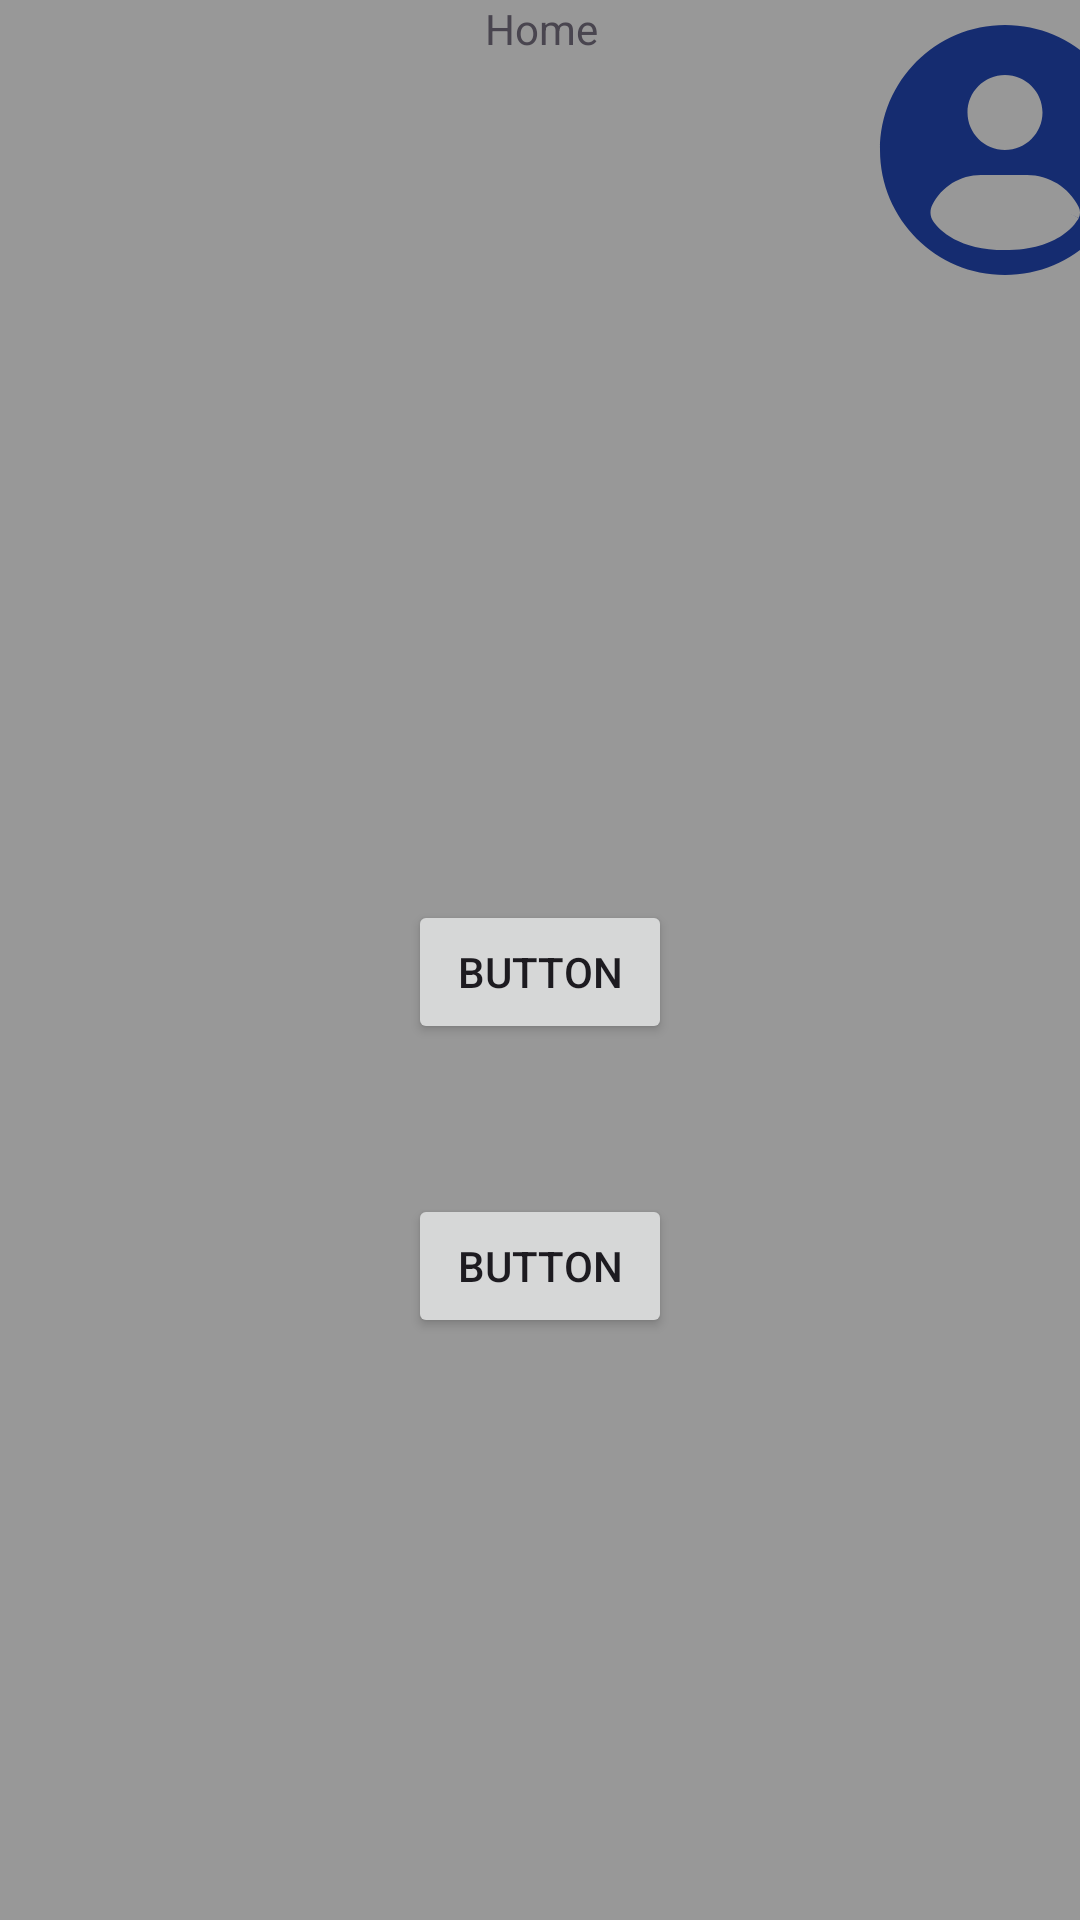

Reconstruct the res/layout file that produces this screen, plus the resources it refers to.
<!-- AndroidManifest.xml: application theme Theme.ZimpCarSharing -->
<!-- res/layout/activity_main.xml -->
<?xml version="1.0" encoding="utf-8"?>
<androidx.constraintlayout.widget.ConstraintLayout xmlns:android="http://schemas.android.com/apk/res/android"
    xmlns:app="http://schemas.android.com/apk/res-auto"
    xmlns:tools="http://schemas.android.com/tools"
    android:layout_width="match_parent"
    android:layout_height="match_parent"
    android:background="#989898"
    android:backgroundTint="#989898"
    tools:context=".MainActivity">

    <LinearLayout
        android:id="@+id/linearLayout"
        android:layout_width="409dp"
        android:layout_height="wrap_content"
        android:orientation="horizontal"
        app:layout_constraintEnd_toEndOf="parent"
        app:layout_constraintStart_toStartOf="parent"
        app:layout_constraintTop_toTopOf="parent">

        <com.google.android.material.imageview.ShapeableImageView
            android:id="@+id/imgLogout"
            android:layout_width="100dp"
            android:layout_height="100dp"
            app:layout_constraintBottom_toBottomOf="parent"
            app:layout_constraintStart_toStartOf="parent"
            app:layout_constraintTop_toTopOf="parent"
            app:shapeAppearanceOverlay="@style/ImageView.Corner"
            app:srcCompat="@drawable/email_icon" />

        <TextView
            android:id="@+id/homeMainText"
            android:layout_width="wrap_content"
            android:layout_height="wrap_content"
            android:layout_weight="1"
            android:text="@string/home"
            android:textAlignment="center" />

        <com.google.android.material.imageview.ShapeableImageView
            android:id="@+id/imgAccount"
            android:layout_width="100dp"
            android:layout_height="100dp"
            app:layout_constraintBottom_toBottomOf="parent"
            app:layout_constraintStart_toStartOf="parent"
            app:layout_constraintTop_toTopOf="parent"
            app:shapeAppearanceOverlay="@style/ImageView.Corner"
            app:srcCompat="@drawable/account_icon" />

    </LinearLayout>

    <Button
        android:id="@+id/button"
        android:layout_width="wrap_content"
        android:layout_height="wrap_content"
        android:layout_marginTop="200dp"
        android:text="Button"
        app:layout_constraintEnd_toEndOf="parent"
        app:layout_constraintStart_toStartOf="parent"
        app:layout_constraintTop_toBottomOf="@+id/linearLayout" />

    <Button
        android:id="@+id/button2"
        android:layout_width="wrap_content"
        android:layout_height="wrap_content"
        android:layout_marginTop="50dp"
        android:text="Button"
        app:layout_constraintEnd_toEndOf="parent"
        app:layout_constraintStart_toStartOf="parent"
        app:layout_constraintTop_toBottomOf="@+id/button" />

</androidx.constraintlayout.widget.ConstraintLayout>
<!-- resources referenced by this layout -->
<resources>
  <!-- drawable account_icon (drawable) -->
  <vector xmlns:android="http://schemas.android.com/apk/res/android"
      android:width="800dp"
      android:height="800dp"
      android:viewportWidth="24"
      android:viewportHeight="24">
    <path
        android:pathData="M2,12C2,6.477 6.477,2 12,2C17.523,2 22,6.477 22,12C22,17.523 17.523,22 12,22C6.477,22 2,17.523 2,12ZM12,6C10.343,6 9,7.343 9,9C9,10.657 10.343,12 12,12C13.657,12 15,10.657 15,9C15,7.343 13.657,6 12,6ZM17.895,17.447L17,17C17.895,17.447 17.894,17.449 17.894,17.449L17.893,17.45L17.892,17.453L17.888,17.46L17.88,17.476C17.874,17.487 17.867,17.5 17.858,17.515C17.841,17.546 17.819,17.583 17.791,17.627C17.735,17.714 17.656,17.825 17.55,17.953C17.337,18.208 17.016,18.524 16.555,18.832C15.623,19.453 14.175,20 12,20C8.315,20 6.765,18.43 6.267,17.712C5.965,17.277 5.998,16.768 6.181,16.403C6.917,14.93 8.422,14 10.069,14H13.764C15.513,14 17.112,14.988 17.895,16.553C18.035,16.834 18.035,17.166 17.895,17.447Z"
        android:fillColor="#152C70"
        android:fillType="evenOdd"/>
  </vector>
  <string name="home">Home</string>
  <style name="Theme.ZimpCarSharing" parent="Base.Theme.ZimpCarSharing" />
  <style name="Base.Theme.ZimpCarSharing" parent="Theme.Material3.DayNight.NoActionBar">
          
          
      </style>
</resources>
